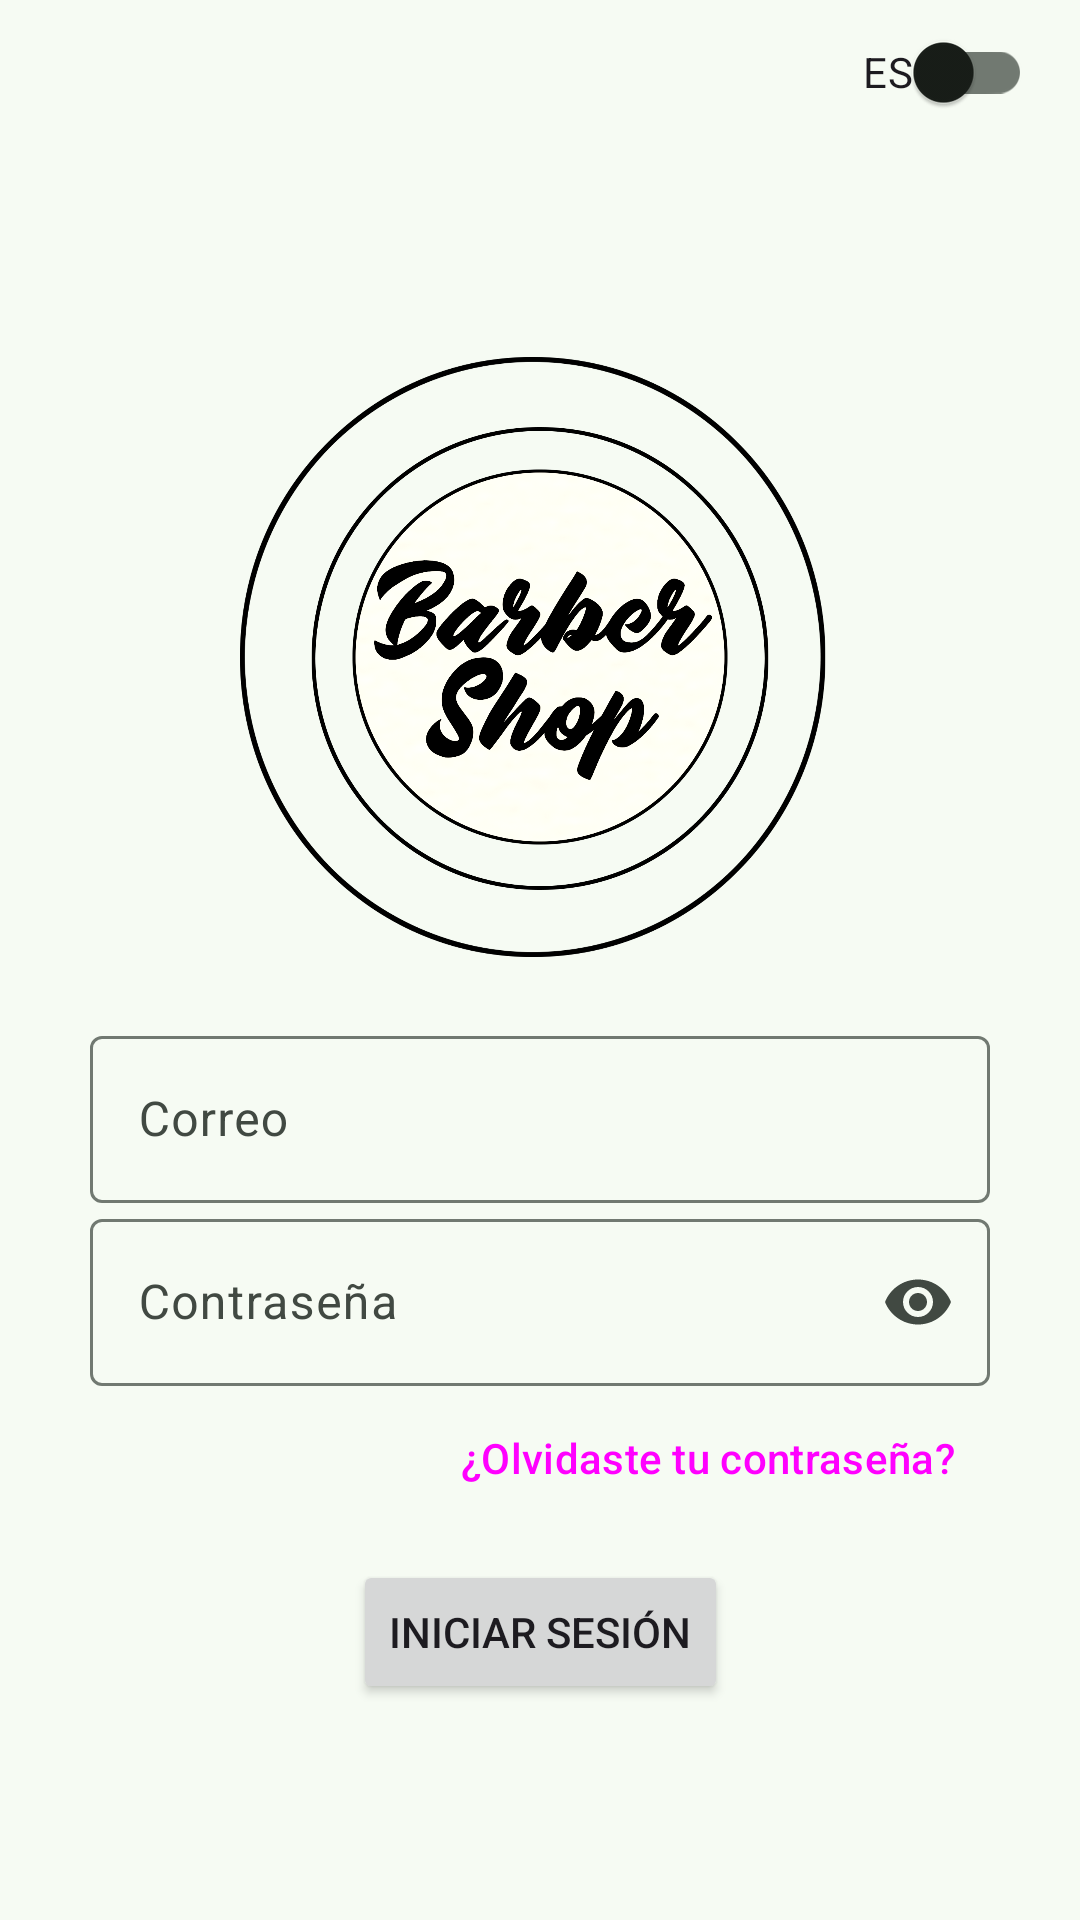

Layout XML and referenced resources for this Android screen:
<!-- AndroidManifest.xml: application theme Theme.ShaveUpApp -->
<!-- res/layout/activity_login.xml -->
<?xml version="1.0" encoding="utf-8"?>
<androidx.constraintlayout.widget.ConstraintLayout xmlns:android="http://schemas.android.com/apk/res/android"
    xmlns:app="http://schemas.android.com/apk/res-auto"
    xmlns:tools="http://schemas.android.com/tools"
    android:id="@+id/main"
    android:layout_width="match_parent"
    android:layout_height="match_parent"
    tools:context=".ui.login.LoginActivity">

    <ImageView
        android:id="@+id/ivLogo"
        android:layout_width="250dp"
        android:layout_height="250dp"
        android:layout_marginTop="90dp"
        android:src="@drawable/barberlogo"
        app:layout_constraintEnd_toEndOf="parent"
        app:layout_constraintStart_toStartOf="parent"
        app:layout_constraintTop_toTopOf="parent" />

    <androidx.appcompat.widget.SwitchCompat
        android:id="@+id/switchLanguage"
        android:layout_width="wrap_content"
        android:layout_height="wrap_content"
        android:text="@string/change_language"
        android:layout_marginEnd="16dp"
        app:layout_constraintEnd_toEndOf="parent"
        app:layout_constraintTop_toTopOf="parent" />

    <com.google.android.material.textfield.TextInputLayout
        android:id="@+id/tilEmail"
        android:layout_width="300dp"
        android:layout_height="wrap_content"
        app:layout_constraintEnd_toEndOf="parent"
        app:layout_constraintStart_toStartOf="parent"
        app:layout_constraintTop_toBottomOf="@+id/ivLogo">

        <com.google.android.material.textfield.TextInputEditText
            android:id="@+id/tietEmail"
            android:layout_width="match_parent"
            android:layout_height="wrap_content"
            android:hint="@string/Email"
            android:inputType="textEmailAddress" />

    </com.google.android.material.textfield.TextInputLayout>

    <com.google.android.material.textfield.TextInputLayout
        android:id="@+id/tilPassword"
        android:layout_width="300dp"
        android:layout_height="wrap_content"
        app:endIconMode="password_toggle"
        app:layout_constraintEnd_toEndOf="parent"
        app:layout_constraintStart_toStartOf="parent"
        app:layout_constraintTop_toBottomOf="@+id/tilEmail">

        <com.google.android.material.textfield.TextInputEditText
            android:id="@+id/tietPassword"
            android:layout_width="match_parent"
            android:layout_height="wrap_content"
            android:hint="@string/Password"
            android:inputType="textPassword" />

    </com.google.android.material.textfield.TextInputLayout>

    <Button
        android:id="@+id/btnForgotPassword"
        style="@style/Widget.Material3.Button.TextButton"
        android:layout_width="wrap_content"
        android:layout_height="wrap_content"
        android:text="@string/ForgotPassword"
        app:layout_constraintEnd_toEndOf="@+id/tilPassword"
        app:layout_constraintTop_toBottomOf="@+id/tilPassword" />

    <Button
        android:id="@+id/btnSignIn"
        android:layout_width="wrap_content"
        android:layout_height="wrap_content"
        android:layout_marginTop="10dp"
        android:text="@string/Login"
        app:layout_constraintEnd_toEndOf="parent"
        app:layout_constraintStart_toStartOf="parent"
        app:layout_constraintTop_toBottomOf="@+id/btnForgotPassword" />

    <Button
        android:id="@+id/btnSignUp"
        style="@style/Widget.Material3.Button.OutlinedButton"
        android:layout_width="wrap_content"
        android:layout_height="wrap_content"
        android:layout_marginTop="60dp"
        android:text="@string/new_account"
        app:layout_constraintEnd_toEndOf="parent"
        app:layout_constraintStart_toStartOf="parent"
        app:layout_constraintTop_toBottomOf="@+id/btnSignIn" />

</androidx.constraintlayout.widget.ConstraintLayout>
<!-- resources referenced by this layout -->
<resources>
  <string name="Email">Correo</string>
  <string name="ForgotPassword">¿Olvidaste tu contraseña?</string>
  <string name="Login">Iniciar sesión</string>
  <string name="Password">Contraseña</string>
  <string name="change_language">ES</string>
  <string name="new_account">¿No tienes una cuenta? Créate una aquí</string>
  <color name="md_theme_primary">#2E6A44</color>
  <color name="md_theme_onPrimary">#FFFFFF</color>
  <color name="md_theme_primaryContainer">#B1F1C1</color>
  <color name="md_theme_onPrimaryContainer">#00210E</color>
  <color name="md_theme_secondary">#4F6353</color>
  <color name="md_theme_onSecondary">#FFFFFF</color>
  <color name="md_theme_secondaryContainer">#D2E8D4</color>
  <color name="md_theme_onSecondaryContainer">#0D1F13</color>
  <color name="md_theme_tertiary">#3A646F</color>
  <color name="md_theme_onTertiary">#FFFFFF</color>
  <color name="md_theme_tertiaryContainer">#BEEAF6</color>
  <color name="md_theme_onTertiaryContainer">#001F26</color>
  <color name="md_theme_error">#BA1A1A</color>
  <color name="md_theme_onError">#FFFFFF</color>
  <color name="md_theme_errorContainer">#FFDAD6</color>
  <color name="md_theme_onErrorContainer">#410002</color>
  <color name="md_theme_background">#F6FBF3</color>
  <color name="md_theme_onBackground">#181D18</color>
  <color name="md_theme_surface">#F6FBF3</color>
  <color name="md_theme_onSurface">#181D18</color>
  <color name="md_theme_surfaceVariant">#DDE5DB</color>
  <color name="md_theme_onSurfaceVariant">#414942</color>
  <color name="md_theme_outline">#717971</color>
  <color name="md_theme_outlineVariant">#C1C9BF</color>
  <color name="md_theme_inverseSurface">#2C322D</color>
  <color name="md_theme_inverseOnSurface">#EDF2EA</color>
  <color name="md_theme_inversePrimary">#96D5A6</color>
  <color name="md_theme_primaryFixed">#B1F1C1</color>
  <color name="md_theme_onPrimaryFixed">#00210E</color>
  <color name="md_theme_primaryFixedDim">#96D5A6</color>
  <color name="md_theme_onPrimaryFixedVariant">#12512E</color>
  <color name="md_theme_secondaryFixed">#D2E8D4</color>
  <color name="md_theme_onSecondaryFixed">#0D1F13</color>
  <color name="md_theme_secondaryFixedDim">#B6CCB8</color>
  <color name="md_theme_onSecondaryFixedVariant">#384B3C</color>
  <color name="md_theme_tertiaryFixed">#BEEAF6</color>
  <color name="md_theme_onTertiaryFixed">#001F26</color>
  <color name="md_theme_tertiaryFixedDim">#A2CEDA</color>
  <color name="md_theme_onTertiaryFixedVariant">#214C57</color>
  <color name="md_theme_surfaceDim">#D7DBD4</color>
  <color name="md_theme_surfaceBright">#F6FBF3</color>
  <color name="md_theme_surfaceContainerLowest">#FFFFFF</color>
  <color name="md_theme_surfaceContainerLow">#F0F5ED</color>
  <color name="md_theme_surfaceContainer">#EBEFE8</color>
  <color name="md_theme_surfaceContainerHigh">#E5EAE2</color>
  <color name="md_theme_surfaceContainerHighest">#DFE4DC</color>
</resources>
